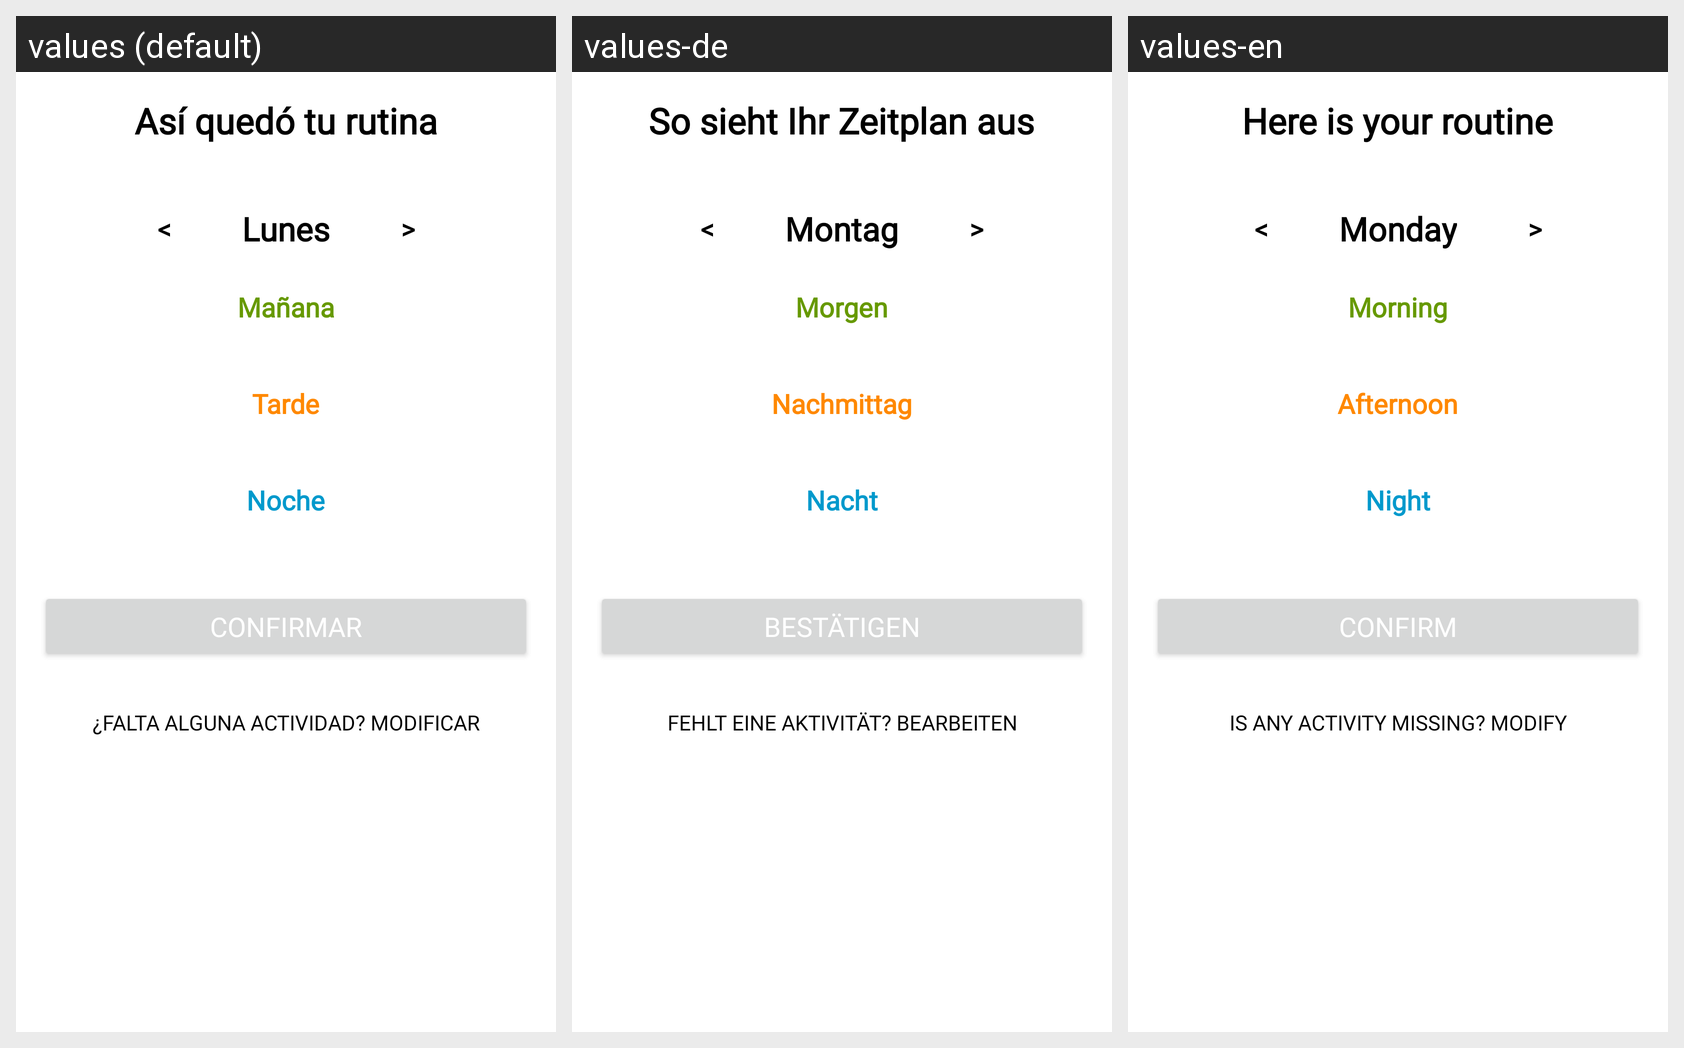

Translations of the strings shown on this Android screen, per locale in the grid:
Android screen res/layout/activity_resume.xml rendered under 3 locales, left to right: values (default), values-de, values-en. Device: Nexus 5 (rendered at 1080×1920; each locale shown at half size, 540×960, under a caption strip naming it); theme Theme.ProyectoFinalLucasEzequielIvanYLeo.
Strings drawn on this screen, with the default value and each locale's value (text and hints the layout hard-codes, and strings that could not be matched under every locale, appear in the picture but are not listed):

summary_title
  values: Así quedó tu rutina
  values-de: So sieht Ihr Zeitplan aus
  values-en: Here is your routine

button_previous_day_text
  values: <
  values-de: <
  values-en: <

summary_day_lunes
  values: Lunes
  values-de: Montag
  values-en: Monday

button_next_day_text
  values: >
  values-de: >
  values-en: >

morning_section
  values: Mañana
  values-de: Morgen
  values-en: Morning

afternoon_section
  values: Tarde
  values-de: Nachmittag
  values-en: Afternoon

night_section
  values: Noche
  values-de: Nacht
  values-en: Night

confirm_button_summary
  values: Confirmar
  values-de: Bestätigen
  values-en: Confirm

modify_activity_prompt
  values: ¿Falta alguna actividad? Modificar
  values-de: Fehlt eine Aktivität? Bearbeiten
  values-en: Is any activity missing? Modify
